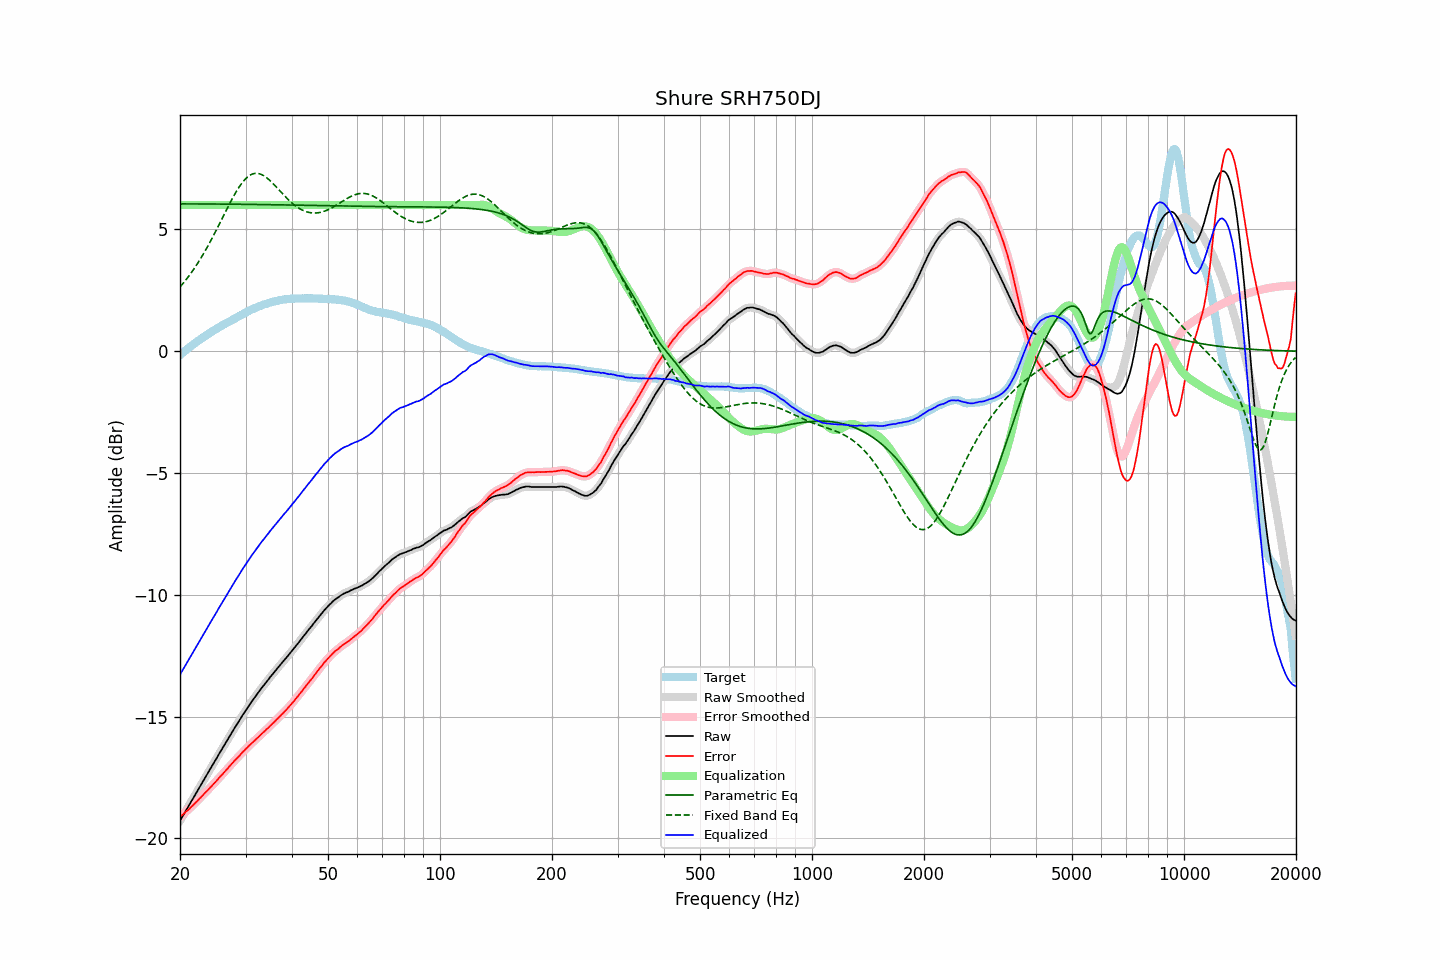

The data file committed next to this chart (first rows):
frequency, raw, error, smoothed, error_smoothed, equalization, parametric_eq, fixed_band_eq, equalized_raw, equalized_smoothed, target
20.00, -19.28, -19.12, -19.28, -19.12, 6.00, 6.05, 2.64, -13.28, -13.28, -0.16
20.20, -19.17, -19.07, -19.16, -19.06, 6.00, 6.05, 2.71, -13.17, -13.16, -0.10
20.40, -19.05, -19.00, -19.05, -19.00, 6.00, 6.05, 2.79, -13.05, -13.05, -0.05
20.61, -18.94, -18.95, -18.94, -18.95, 6.00, 6.05, 2.87, -12.94, -12.94, 0.01
20.81, -18.82, -18.88, -18.83, -18.89, 6.00, 6.05, 2.96, -12.82, -12.83, 0.06
21.02, -18.72, -18.83, -18.71, -18.83, 6.00, 6.05, 3.04, -12.72, -12.71, 0.12
21.23, -18.61, -18.77, -18.60, -18.77, 6.00, 6.05, 3.13, -12.61, -12.60, 0.17
21.44, -18.48, -18.70, -18.49, -18.71, 6.00, 6.05, 3.22, -12.48, -12.49, 0.22
21.66, -18.38, -18.64, -18.37, -18.64, 6.00, 6.05, 3.32, -12.38, -12.37, 0.27
21.87, -18.26, -18.58, -18.26, -18.58, 6.00, 6.05, 3.41, -12.26, -12.26, 0.32
22.09, -18.14, -18.51, -18.15, -18.52, 6.00, 6.05, 3.51, -12.14, -12.15, 0.37
22.31, -18.03, -18.45, -18.03, -18.45, 6.00, 6.05, 3.61, -12.03, -12.03, 0.42
22.54, -17.92, -18.37, -17.92, -18.38, 6.00, 6.05, 3.72, -11.92, -11.92, 0.46
22.76, -17.80, -18.31, -17.81, -18.31, 6.00, 6.05, 3.82, -11.80, -11.81, 0.51
22.99, -17.70, -18.24, -17.69, -18.24, 6.00, 6.05, 3.93, -11.70, -11.69, 0.55
23.22, -17.58, -18.17, -17.58, -18.17, 6.00, 6.05, 4.04, -11.58, -11.58, 0.60
23.45, -17.46, -18.10, -17.47, -18.10, 6.00, 6.05, 4.16, -11.46, -11.47, 0.64
23.69, -17.36, -18.04, -17.35, -18.04, 6.00, 6.05, 4.28, -11.36, -11.35, 0.68
23.92, -17.24, -17.97, -17.24, -17.97, 6.00, 6.04, 4.40, -11.24, -11.24, 0.73
24.16, -17.12, -17.90, -17.13, -17.90, 6.00, 6.04, 4.52, -11.12, -11.13, 0.77
24.40, -17.01, -17.83, -17.01, -17.83, 6.00, 6.04, 4.64, -11.01, -11.01, 0.81
24.65, -16.91, -17.76, -16.90, -17.76, 6.00, 6.04, 4.77, -10.91, -10.90, 0.85
24.89, -16.79, -17.69, -16.79, -17.69, 6.00, 6.04, 4.90, -10.79, -10.79, 0.89
25.14, -16.68, -17.62, -16.68, -17.61, 6.00, 6.04, 5.03, -10.68, -10.68, 0.93
25.39, -16.56, -17.54, -16.57, -17.54, 6.00, 6.04, 5.16, -10.56, -10.57, 0.97
25.65, -16.46, -17.47, -16.46, -17.47, 6.00, 6.04, 5.29, -10.46, -10.46, 1.01
25.91, -16.35, -17.40, -16.34, -17.40, 6.00, 6.04, 5.42, -10.35, -10.34, 1.05
26.16, -16.23, -17.32, -16.24, -17.32, 6.00, 6.04, 5.55, -10.23, -10.24, 1.09
26.43, -16.13, -17.25, -16.13, -17.25, 6.00, 6.04, 5.69, -10.13, -10.13, 1.12
26.69, -16.02, -17.17, -16.02, -17.18, 6.00, 6.04, 5.82, -10.02, -10.02, 1.16
26.96, -15.91, -17.10, -15.91, -17.10, 6.00, 6.04, 5.95, -9.91, -9.91, 1.20
27.23, -15.80, -17.02, -15.80, -17.03, 6.00, 6.04, 6.08, -9.80, -9.80, 1.23
27.50, -15.69, -16.95, -15.68, -16.95, 6.00, 6.04, 6.20, -9.69, -9.68, 1.27
27.77, -15.57, -16.88, -15.58, -16.88, 6.00, 6.04, 6.32, -9.57, -9.58, 1.31
28.05, -15.46, -16.80, -15.47, -16.81, 6.00, 6.04, 6.44, -9.46, -9.47, 1.34
28.33, -15.36, -16.74, -15.36, -16.74, 6.00, 6.04, 6.55, -9.36, -9.36, 1.38
28.62, -15.26, -16.67, -15.26, -16.67, 6.00, 6.03, 6.66, -9.26, -9.26, 1.41
28.90, -15.15, -16.61, -15.15, -16.60, 6.00, 6.03, 6.76, -9.15, -9.15, 1.45
29.19, -15.05, -16.53, -15.04, -16.53, 6.00, 6.03, 6.86, -9.05, -9.04, 1.48
29.48, -14.93, -16.46, -14.94, -16.46, 6.00, 6.03, 6.94, -8.93, -8.94, 1.52
29.78, -14.84, -16.40, -14.84, -16.39, 6.00, 6.03, 7.02, -8.84, -8.84, 1.56
30.08, -14.74, -16.33, -14.74, -16.33, 6.00, 6.03, 7.09, -8.74, -8.74, 1.59
30.38, -14.64, -16.26, -14.64, -16.26, 6.00, 6.03, 7.15, -8.64, -8.64, 1.63
30.68, -14.54, -16.19, -14.54, -16.20, 6.00, 6.03, 7.20, -8.54, -8.54, 1.66
30.99, -14.44, -16.13, -14.44, -16.13, 6.00, 6.03, 7.24, -8.44, -8.44, 1.70
31.30, -14.35, -16.07, -14.35, -16.07, 6.00, 6.03, 7.27, -8.35, -8.35, 1.72
31.61, -14.26, -16.01, -14.26, -16.01, 6.00, 6.03, 7.29, -8.26, -8.26, 1.75
31.93, -14.17, -15.95, -14.17, -15.95, 6.00, 6.03, 7.30, -8.17, -8.17, 1.78
32.24, -14.07, -15.89, -14.08, -15.89, 6.00, 6.02, 7.30, -8.07, -8.08, 1.81
32.57, -13.99, -15.83, -13.98, -15.82, 6.00, 6.02, 7.29, -7.99, -7.98, 1.84
32.89, -13.89, -15.76, -13.89, -15.76, 6.00, 6.02, 7.27, -7.89, -7.89, 1.87
33.22, -13.80, -15.69, -13.81, -15.70, 6.00, 6.02, 7.24, -7.80, -7.81, 1.89
33.55, -13.72, -15.64, -13.72, -15.64, 6.00, 6.02, 7.21, -7.72, -7.72, 1.92
33.89, -13.65, -15.58, -13.64, -15.58, 6.00, 6.02, 7.17, -7.65, -7.64, 1.93
34.23, -13.56, -15.51, -13.56, -15.51, 6.00, 6.02, 7.12, -7.56, -7.56, 1.95
34.57, -13.48, -15.46, -13.47, -15.45, 6.00, 6.02, 7.06, -7.48, -7.47, 1.98
34.92, -13.39, -15.38, -13.39, -15.39, 6.00, 6.02, 7.00, -7.39, -7.39, 2.00
35.27, -13.31, -15.32, -13.31, -15.32, 6.00, 6.01, 6.94, -7.31, -7.31, 2.02
35.62, -13.23, -15.26, -13.22, -15.26, 6.00, 6.01, 6.87, -7.23, -7.22, 2.03
35.97, -13.14, -15.20, -13.15, -15.19, 6.00, 6.01, 6.81, -7.14, -7.15, 2.05
... 635 more rows
